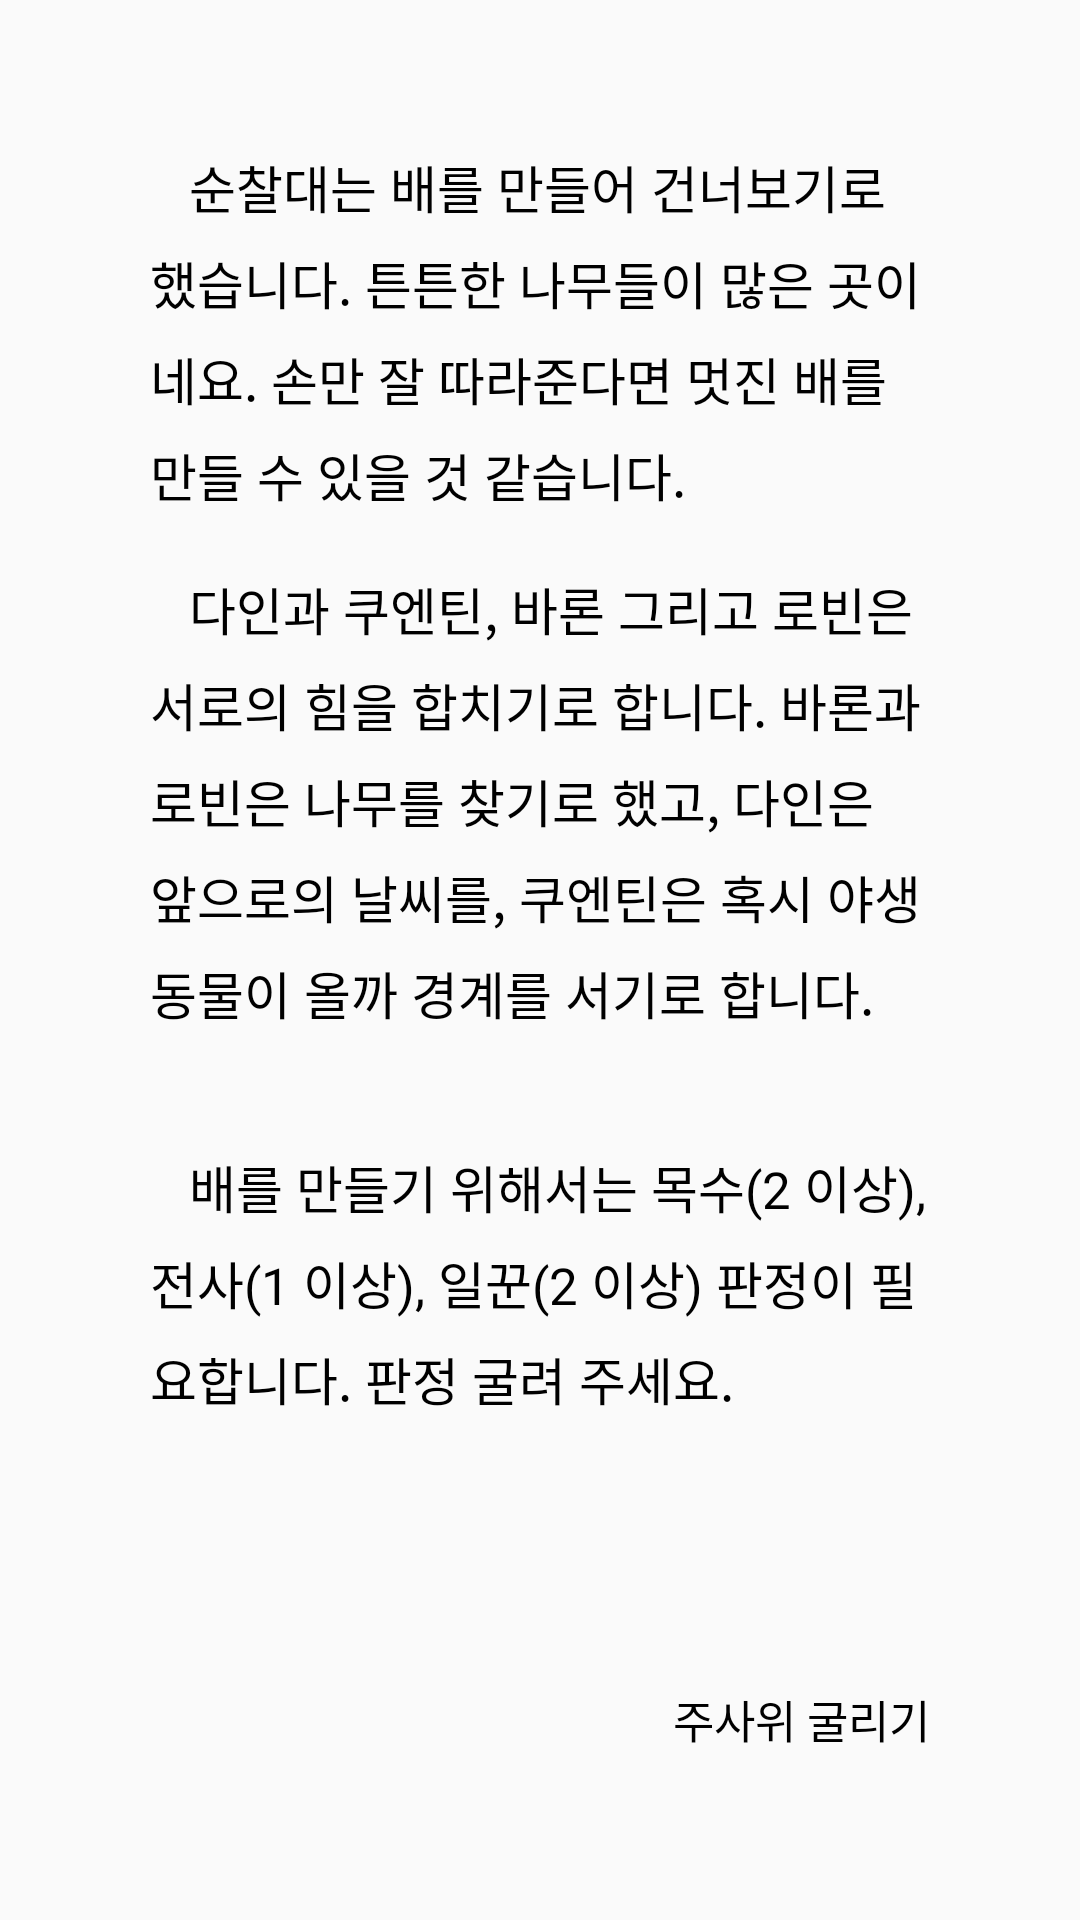

The Android layout XML behind this screen, and the referenced resources:
<!-- AndroidManifest.xml: application theme AppTheme -->
<!-- res/layout/dice_root_el.xml -->
<?xml version="1.0" encoding="utf-8"?>
<android.support.constraint.ConstraintLayout xmlns:android="http://schemas.android.com/apk/res/android"
    xmlns:app="http://schemas.android.com/apk/res-auto"
    xmlns:tools="http://schemas.android.com/tools"
    android:layout_width="match_parent"
    android:layout_height="match_parent">

    <TextView
        android:id="@+id/text1"
        android:layout_width="wrap_content"
        android:layout_height="wrap_content"
        android:layout_marginLeft="50dp"
        android:layout_marginTop="50dp"
        android:layout_marginRight="50dp"
        android:maxLines="30"
        android:text="   순찰대는 배를 만들어 건너보기로 했습니다. 튼튼한 나무들이 많은 곳이네요. 손만 잘 따라준다면 멋진 배를 만들 수 있을 것 같습니다."
        android:textSize="17sp"
        android:lineSpacingMultiplier="1.3"
        android:textColor="#000000"
        app:layout_constrainedWidth="true"
        app:layout_constraintHorizontal_bias="0.0"
        app:layout_constraintHorizontal_chainStyle="packed"
        app:layout_constraintHorizontal_weight="1"
        app:layout_constraintLeft_toLeftOf="parent"
        app:layout_constraintRight_toRightOf="parent"
        app:layout_constraintTop_toTopOf="parent" />

    <TextView
        android:id="@+id/text2"
        android:layout_width="wrap_content"
        android:layout_height="wrap_content"
        android:layout_marginLeft="50dp"
        android:layout_marginTop="20dp"
        android:layout_marginRight="50dp"
        android:maxLines="30"
        android:text="   다인과 쿠엔틴, 바론 그리고 로빈은 서로의 힘을 합치기로 합니다. 바론과 로빈은 나무를 찾기로 했고, 다인은 앞으로의 날씨를, 쿠엔틴은 혹시 야생동물이 올까 경계를 서기로 합니다."
        android:textSize="17sp"
        android:lineSpacingMultiplier="1.3"
        android:textColor="#000000"
        app:layout_constrainedWidth="true"
        app:layout_constraintHorizontal_bias="0.0"
        app:layout_constraintHorizontal_chainStyle="packed"
        app:layout_constraintHorizontal_weight="1"
        app:layout_constraintLeft_toLeftOf="parent"
        app:layout_constraintRight_toRightOf="parent"
        app:layout_constraintTop_toBottomOf="@+id/text1" />

    <TextView
        android:id="@+id/text3"
        android:layout_width="wrap_content"
        android:layout_height="wrap_content"
        android:layout_marginLeft="50dp"
        android:layout_marginTop="40dp"
        android:layout_marginRight="50dp"
        android:lineSpacingMultiplier="1.3"
        android:maxLines="30"
        android:text="   배를 만들기 위해서는 목수(2 이상), 전사(1 이상), 일꾼(2 이상) 판정이 필요합니다. 판정 굴려 주세요."
        android:textColor="#000000"
        android:textSize="17sp"
        app:layout_constrainedWidth="true"
        app:layout_constraintEnd_toEndOf="parent"
        app:layout_constraintStart_toStartOf="parent"
        app:layout_constraintTop_toBottomOf="@+id/text2" />

    <TextView
        android:id="@+id/carp"
        android:layout_width="wrap_content"
        android:layout_height="wrap_content"
        android:layout_marginTop="40dp"
        android:layout_marginLeft="90dp"
        android:lineSpacingMultiplier="1.3"
        android:maxLines="30"
        android:text=""
        android:textColor="#000000"
        android:textSize="27sp"
        app:layout_constrainedWidth="true"
        app:layout_constraintStart_toStartOf="parent"
        app:layout_constraintTop_toBottomOf="@+id/text3" />

    <TextView
        android:id="@+id/warr"
        android:layout_width="wrap_content"
        android:layout_height="wrap_content"
        android:layout_marginLeft="90dp"
        android:layout_marginTop="20dp"
        android:layout_marginRight="50dp"
        android:lineSpacingMultiplier="1.3"
        android:maxLines="1"
        android:text=""
        android:textColor="#000000"
        android:textSize="27sp"
        app:layout_constrainedWidth="true"
        app:layout_constraintHorizontal_bias="0.0"
        app:layout_constraintEnd_toEndOf="parent"
        app:layout_constraintStart_toStartOf="parent"
        app:layout_constraintTop_toBottomOf="@+id/carp" />

    <TextView
        android:id="@+id/work"
        android:layout_width="wrap_content"
        android:layout_height="wrap_content"
        android:layout_marginLeft="90dp"
        android:layout_marginTop="20dp"
        android:layout_marginRight="50dp"
        android:lineSpacingMultiplier="1.3"
        android:maxLines="1"
        android:text=""
        android:textColor="#000000"
        android:textSize="27sp"
        app:layout_constrainedWidth="true"
        app:layout_constraintHorizontal_bias="0.0"
        app:layout_constraintEnd_toEndOf="parent"
        app:layout_constraintStart_toStartOf="parent"
        app:layout_constraintTop_toBottomOf="@+id/warr" />

    <TextView
        android:id="@+id/textButton1"
        android:layout_width="wrap_content"
        android:layout_height="wrap_content"
        android:layout_marginTop="80dp"
        android:layout_marginEnd="40dp"
        android:layout_marginRight="50dp"
        android:padding="10dp"
        android:lineSpacingMultiplier="1.3"
        android:maxLines="30"
        android:text="주사위 굴리기"
        android:textColor="#000000"
        android:textSize="15sp"
        app:layout_constrainedWidth="true"
        app:layout_constraintEnd_toEndOf="parent"
        app:layout_constraintTop_toBottomOf="@+id/text3" />



</android.support.constraint.ConstraintLayout>
<!-- resources referenced by this layout -->
<resources>
  <style name="AppTheme" parent="Theme.AppCompat.Light.NoActionBar">
          
          <item name="colorPrimary">@color/colorPrimary</item>
          <item name="colorPrimaryDark">@color/colorPrimaryDark</item>
          <item name="colorAccent">@color/colorAccent</item>
      </style>
  <color name="colorPrimary">#008577</color>
  <color name="colorPrimaryDark">#00574B</color>
  <color name="colorAccent">#D81B60</color>
</resources>
